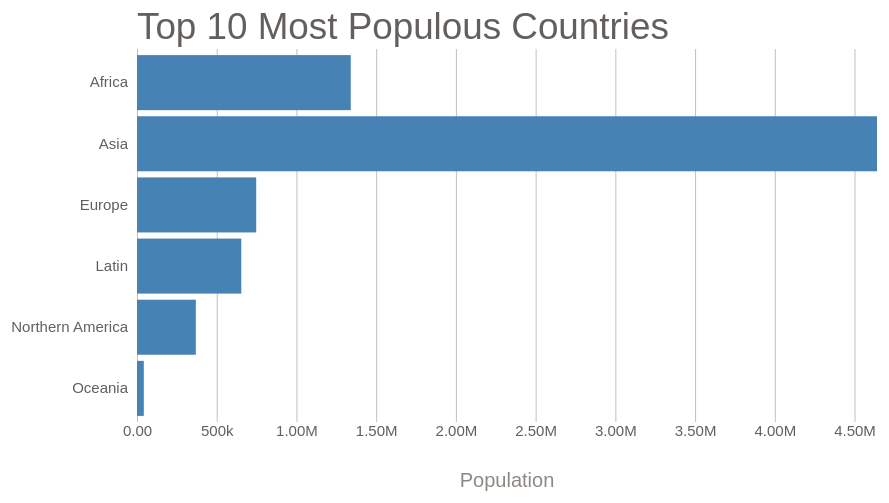
D3 v5 page, settled after 360 driven frames (6 s of simulated time); the page loaded 1 data file(s).


// ── script.js
var svg = d3.select("svg");
var width = +svg.attr("width");
var height = +svg.attr("height");

const titleText = "Top 10 Most Populous Countries";
const xAxisLabelText = "Population";
const margin = { top: 50, right: 40, bottom: 77, left: 180 };
var innerWidth = width - margin.left - margin.right;
var innerHeight = height - margin.top - margin.bottom;

const render = (data) => {
  const xValue = (d) => d.population;
  const yValue = (d) => d.continent;

  const xScale = d3
    .scaleLinear()
    .domain([0, d3.max(data, xValue)])
    .range([0, innerWidth]);

  const yScale = d3
    .scaleBand()
    .padding(0.1)
    .domain(data.map(yValue))
    .range([0, innerHeight]);

  const g = svg
    .append("g")
    .attr("transform", `translate(${margin.left}, ${margin.top})`);

  const xAxisTickFormat = (number) =>
    d3.format(".3s")(number).replace("G", "B");

  const xAxis = d3
    .axisBottom(xScale)
    .tickFormat(xAxisTickFormat)
    .tickSize(-innerHeight);

  g.append("g")
    .call(d3.axisLeft(yScale))
    .selectAll(".domain, .tick line")
    .remove();

  const xAxisG = g
    .append("g")
    .call(xAxis)
    .attr("transform", `translate(0,${innerHeight})`);

  xAxisG.select(".domain").remove();

  xAxisG
    .append("text")
    .attr("class", "axis-label")
    .attr("y", 65)
    .attr("x", innerWidth / 2)
    .attr("fill", "black")
    .text(xAxisLabelText);

  g.selectAll("rect")
    .data(data)
    .enter()
    .append("rect")
    .attr("class", "rects")
    .attr("y", (d) => yScale(yValue(d)))
    .attr("width", (d) => xScale(xValue(d)))
    .attr("height", yScale.bandwidth())
    .on("mouseover", mouseOver)
    .on("mouseleave", mouseLeave);

  g.append("text").attr("class", "title").attr("y", -10).text(titleText);
};

let mouseOver = function (d) {
  d3.selectAll(".rects").transition().duration(200).style("opacity", 0.5);
  d3.select(this).transition().duration(200).style("opacity", 1);
};

let mouseLeave = function (d) {
  d3.selectAll(".rects").transition().duration(200).style("opacity", 1);
  d3.select(this).transition().duration(200);
};

d3.csv("data/data.csv").then((data) => {
  data.forEach((d) => {
    d.population = +d.population;
  });
  render(data);
});


### data: data/data.csv
continent, population
Africa, 1340598
Asia, 4641055
Europe, 747636
Latin, 653962
Northern America, 368870
Oceania, 42678